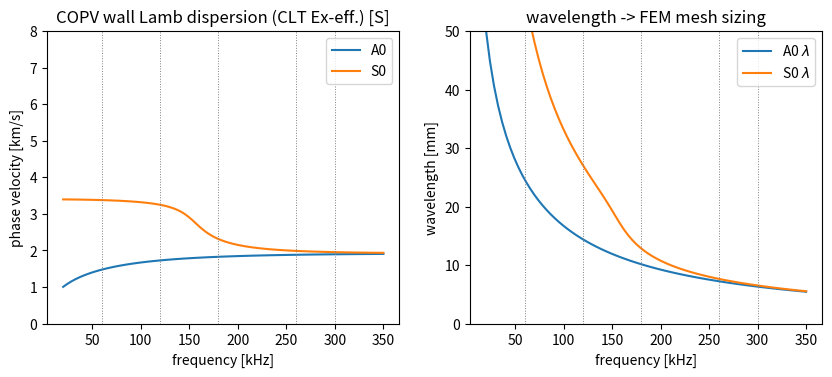

This figure's Python source: (Note: this script raises an exception after producing the figure.)
#!/usr/bin/env python3
"""Rayleigh-Lamb dispersion for the COPV composite wall (CLT-homogenized).

Layup (inner->outer): [CF_90/CF+54/CF-54/CF_90/CF+54/CF-54/CF_90/GFRP_0], H=10mm.
CF  : T700M21    (Dispersion-Calculator MaterialList_TransverselyIsotropic.txt) [S]
GFRP: TVR380M12R (same source) [S]

Method: Classical Laminate Theory -> in-plane A-matrix -> effective axial moduli
(Ex, nxy) -> quasi-isotropic Rayleigh-Lamb dispersion.
Limitation: true anisotropic Lamb requires Christoffel + BC matching per direction.
This isotropic-equivalent is [S] for mesh-sizing and trend; absolute cp calibration
needs the MATLAB Dispersion-Calculator with the full layup.
"""
import numpy as np
import matplotlib
matplotlib.use('Agg')
import matplotlib.pyplot as plt
import os
import math

# ---- Material definitions (transversely isotropic, SI units) [S] ----
# Format: E1, E2 [Pa]; G12 [Pa]; nu12, nu23 [-]; rho [kg/m3]
CF = dict(E1=125.5e9, E2=8.7e9, G12=4.135e9, nu12=0.37, nu23=0.45, rho=1571.0)
GF = dict(E1=46.43e9, E2=14.92e9, G12=5.233e9, nu12=0.27, nu23=0.30, rho=1800.0)


def reduced_Q(mat):
    """Reduced stiffness matrix for UD ply (plane-stress, 1=fiber, 2=transverse)."""
    nu21 = mat['nu12'] * mat['E2'] / mat['E1']
    d = 1.0 - mat['nu12'] * nu21
    return dict(Q11=mat['E1'] / d, Q22=mat['E2'] / d,
                Q12=mat['nu12'] * mat['E2'] / d, Q66=mat['G12'])


def transform_Q(Q, theta_deg):
    """Transformed reduced stiffness Q-bar at angle theta (deg) from local-1 axis."""
    th = math.radians(theta_deg)
    c, s = math.cos(th), math.sin(th)
    c2, s2 = c * c, s * s
    c4, s4, c2s2 = c2 * c2, s2 * s2, c2 * s2
    q11, q22, q12, q66 = Q['Q11'], Q['Q22'], Q['Q12'], Q['Q66']
    return dict(
        Q11=(q11 * c4 + 2 * (q12 + 2 * q66) * c2s2 + q22 * s4),
        Q22=(q11 * s4 + 2 * (q12 + 2 * q66) * c2s2 + q22 * c4),
        Q12=((q11 + q22 - 4 * q66) * c2s2 + q12 * (c4 + s4)),
        Q66=((q11 + q22 - 2 * q12 - 2 * q66) * c2s2 + q66 * (c4 + s4)),
    )


# ---- Layup definition: (material_dict, theta_deg, thickness_m) ----
# Same as LAYUP_DEF in generate_copv_gw.py; keep in sync.
LAYUP = [
    (CF,  90.0, 1.0e-3),   # CF hoop inner
    (CF,  54.0, 1.5e-3),   # CF helical +
    (CF, -54.0, 1.5e-3),   # CF helical -
    (CF,  90.0, 1.0e-3),   # CF hoop mid-inner
    (CF,  54.0, 1.5e-3),   # CF helical +
    (CF, -54.0, 1.5e-3),   # CF helical -
    (CF,  90.0, 1.0e-3),   # CF hoop outer
    (GF,   0.0, 1.0e-3),   # GFRP protective outer
]
H_TOTAL = sum(tk for _, _, tk in LAYUP)  # 0.010 m

# ---- CLT A-matrix (in-plane extensional stiffness, Pa*m) ----
A11 = A22 = A12 = A66 = 0.0
rho_sum = 0.0
for mat, theta, tk in LAYUP:
    Q  = reduced_Q(mat)
    Qb = transform_Q(Q, theta)
    A11 += Qb['Q11'] * tk
    A22 += Qb['Q22'] * tk
    A12 += Qb['Q12'] * tk
    A66 += Qb['Q66'] * tk
    rho_sum += mat['rho'] * tk

rho = rho_sum / H_TOTAL   # layer-thickness-weighted average density

det_A = A11 * A22 - A12 ** 2
Ex   = det_A / (A22 * H_TOTAL)   # effective axial modulus (propagation direction)
Ey   = det_A / (A11 * H_TOTAL)   # effective hoop modulus
Gxy  = A66 / H_TOTAL             # effective in-plane shear modulus
nxy  = A12 / A22                  # effective Poisson ratio (axial loaded, hoop contracted)

print('=== CLT A-matrix ===')
print('A11=%.1f  A22=%.1f  A12=%.1f  A66=%.1f  GPa*mm' %
      (A11 / 1e9, A22 / 1e9, A12 / 1e9, A66 / 1e9))
print('=== Effective moduli (axial=x, hoop=y) ===')
print('Ex =%.2f GPa   Ey =%.2f GPa' % (Ex / 1e9, Ey / 1e9))
print('Gxy=%.2f GPa   nxy=%.4f' % (Gxy / 1e9, nxy))
print('rho=%.1f kg/m3' % rho)

# ---- Quasi-isotropic Rayleigh-Lamb dispersion (axial propagation) ----
# Use Ex and nxy as effective isotropic E, nu for the RL solver.
# Implied G = Ex/(2*(1+nxy)) differs from CLT Gxy: accepted approximation for A0 trend.
E  = Ex
nu = nxy
h  = H_TOTAL / 2.0   # half-thickness (m)

G  = E / (2.0 * (1.0 + nu))
cL = math.sqrt(E * (1 - nu) / (rho * (1 + nu) * (1 - 2 * nu)))
cT = math.sqrt(G / rho)
print('\n=== Rayleigh-Lamb solver (isotropic-equivalent with Ex, nxy) ===')
print('cL=%.0f m/s  cT=%.0f m/s  (implied G=%.2f GPa; true CLT Gxy=%.2f GPa)' %
      (cL, cT, G / 1e9, Gxy / 1e9))


def _det_raw(k, w, sym):
    """Pole-free Rayleigh-Lamb determinant; returns real value for root finding."""
    p = np.sqrt((w / cL) ** 2 - k ** 2 + 0j)
    q = np.sqrt((w / cT) ** 2 - k ** 2 + 0j)
    if sym:
        D = (q ** 2 - k ** 2) ** 2 * np.sin(q * h) * np.cos(p * h) \
            + 4 * k ** 2 * p * q * np.cos(q * h) * np.sin(p * h)
    else:
        D = (q ** 2 - k ** 2) ** 2 * np.sin(p * h) * np.cos(q * h) \
            + 4 * k ** 2 * p * q * np.cos(p * h) * np.sin(q * h)
    qq = (w / cT) ** 2 - k ** 2
    return float(np.real(D)) if qq > 0 else float(np.imag(D))


def det_sym(k, w):  return _det_raw(k, w, True)
def det_anti(k, w): return _det_raw(k, w, False)


def all_roots(w, detfn, kmax):
    ks = np.linspace(1.0, kmax, 9000)
    fv = np.array([detfn(k, w) for k in ks])
    roots = []
    for i in range(len(ks) - 1):
        if np.isfinite(fv[i]) and np.isfinite(fv[i + 1]) and fv[i] * fv[i + 1] < 0:
            lo, hi = ks[i], ks[i + 1]
            for _ in range(60):
                mid = 0.5 * (lo + hi)
                if detfn(lo, w) * detfn(mid, w) <= 0:
                    hi = mid
                else:
                    lo = mid
            roots.append(0.5 * (lo + hi))
    return sorted(roots)


def track(freqs, detfn, start='slow'):
    """Continuation tracking: pick the fundamental mode at each frequency."""
    cps = []
    prev = None
    for f in freqs:
        w    = 2 * np.pi * f
        kmax = w / 250.0
        rts  = all_roots(w, detfn, kmax)
        cand = [w / k for k in rts if k > 0]
        if not cand:
            cps.append(np.nan)
            continue
        if prev is None or not np.isfinite(prev):
            cp = min(cand) if start == 'slow' else max(cand)
        else:
            cp = min(cand, key=lambda c: abs(c - prev))
        cps.append(cp)
        prev = cp
    return np.array(cps)


freqs  = np.linspace(20e3, 350e3, 80)
cp_A0  = track(freqs, det_anti, start='slow')
cp_S0  = track(freqs, det_sym,  start='fast')


def group_vel(freqs, cp):
    w  = 2 * np.pi * freqs
    k  = w / cp
    cg = np.gradient(w, k)
    return cg


cg_A0 = group_vel(freqs, cp_A0)
cg_S0 = group_vel(freqs, cp_S0)

EXC = np.array([60e3, 120e3, 180e3, 260e3, 300e3])
print('\n f[kHz]  | A0: cp[m/s] cg[m/s] lam[mm] | S0: cp cg lam')
print(' --------   --------------------------------   --------------------')
for f in EXC:
    cpA = np.interp(f, freqs, cp_A0); cgA = np.interp(f, freqs, cg_A0)
    cpS = np.interp(f, freqs, cp_S0); cgS = np.interp(f, freqs, cg_S0)
    print('%6.0f  | %6.0f %6.0f %6.2f | %6.0f %6.0f %6.2f' %
          (f / 1e3, cpA, cgA, cpA / f * 1e3, cpS, cgS, cpS / f * 1e3))

print('\n>>> Paste A0 cp values above into generate_copv_gw.py CP[] array.')

lam_min = np.nanmin(np.interp(EXC.max(), freqs, cp_A0)) / EXC.max()
print('\n--- FEM mesh guidance ---')
print('smallest lambda (A0 @ 300kHz) ~ %.2f mm -> element <= %.3f mm (lam/20)' %
      (lam_min * 1e3, lam_min * 1e3 / 20))
print('explicit stable dt ~ elem/cL = %.1f ns (CFL)' % (lam_min / 20 / cL * 1e9))

# ---- Plots ----
fig, ax = plt.subplots(1, 2, figsize=(10, 3.8))
ax[0].plot(freqs / 1e3, cp_A0 / 1e3, label='A0')
ax[0].plot(freqs / 1e3, cp_S0 / 1e3, label='S0')
for f in EXC: ax[0].axvline(f / 1e3, c='gray', ls=':', lw=0.7)
ax[0].set_xlabel('frequency [kHz]')
ax[0].set_ylabel('phase velocity [km/s]')
ax[0].set_title('COPV wall Lamb dispersion (CLT Ex-eff.) [S]')
ax[0].legend()
ax[0].set_ylim(0, 8)

lamA = cp_A0 / freqs * 1e3
ax[1].plot(freqs / 1e3, lamA, label=r'A0 $\lambda$')
ax[1].plot(freqs / 1e3, cp_S0 / freqs * 1e3, label=r'S0 $\lambda$')
for f in EXC: ax[1].axvline(f / 1e3, c='gray', ls=':', lw=0.7)
ax[1].set_xlabel('frequency [kHz]')
ax[1].set_ylabel('wavelength [mm]')
ax[1].set_title('wavelength -> FEM mesh sizing')
ax[1].legend()
ax[1].set_ylim(0, 50)

out = os.path.join(os.path.dirname(os.path.abspath(__file__)), 'copv_dispersion.png')
fig.savefig(out, bbox_inches='tight', dpi=180)
fig.savefig(out.replace('.png', '.pdf'), bbox_inches='tight')
print('\nwrote', out)
